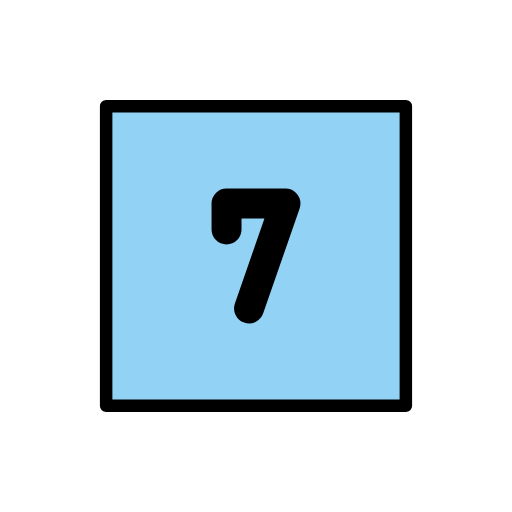
t = 0.00 s
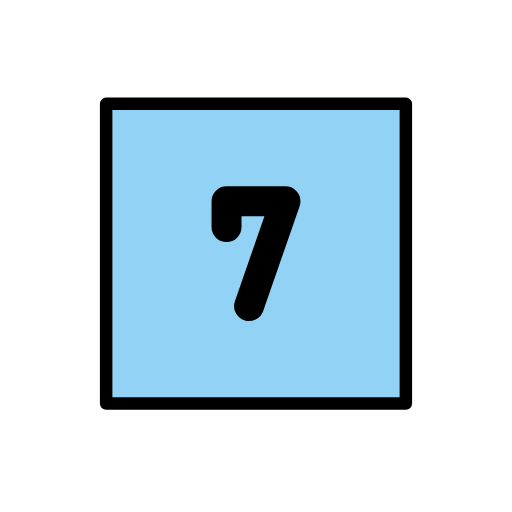
t = 0.48 s
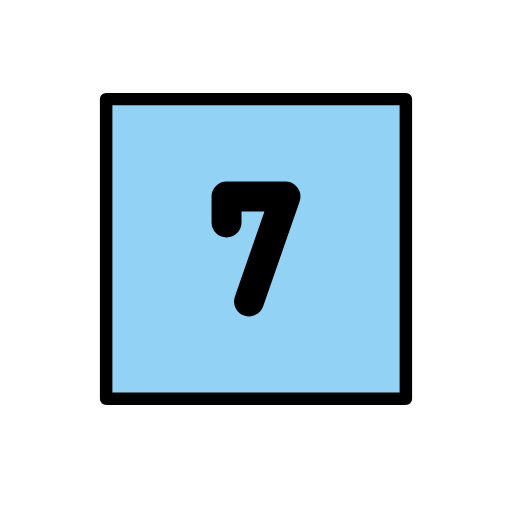
t = 1.43 s
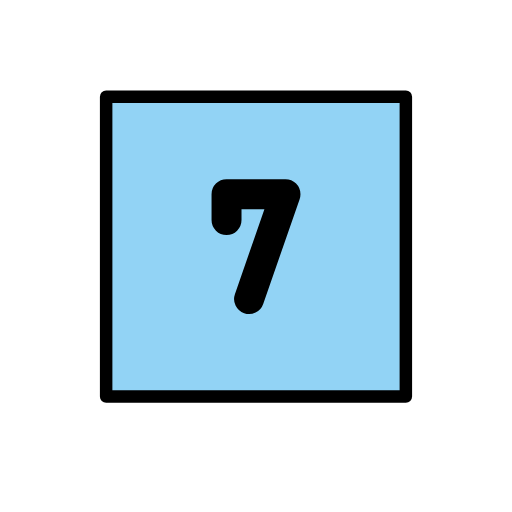
t = 1.90 s
t = 2.38 s: frame unchanged from t = 1.43 s, image omitted
t = 3.33 s: frame unchanged from t = 0.48 s, image omitted

The animated SVG that drew these frames (rendered in a browser with its animation timeline set to each time). Animation: 1 SMIL element (animateTransform=1); one cycle of 3.80 s, repeats indefinitely.

<?xml version='1.0' encoding='utf-8'?>
<svg xmlns="http://www.w3.org/2000/svg" id="emoji" viewBox="-5 -5 82 82" version="1.1" width="200" height="200" role="img">
  <title>OpenMoji: keycap: 7</title><g><g id="color">
    <rect x="12" y="12" width="48" height="47.83" fill="#92d3f5" />
  </g>
  <g id="line" fill="none" stroke="#000" stroke-linecap="round" stroke-linejoin="round">
    <path stroke-miterlimit="10" stroke-width="4.798" d="m31.28 31.75v-4.146h9.443l-5.835 16.79" clip-rule="evenodd" />
    <rect x="12" y="12" width="48" height="48" stroke-width="2" />
  </g>
<animateTransform attributeName="transform" type="translate" values="0 0;0 -1.5;0 0" dur="3.8s" repeatCount="indefinite" /></g></svg>
